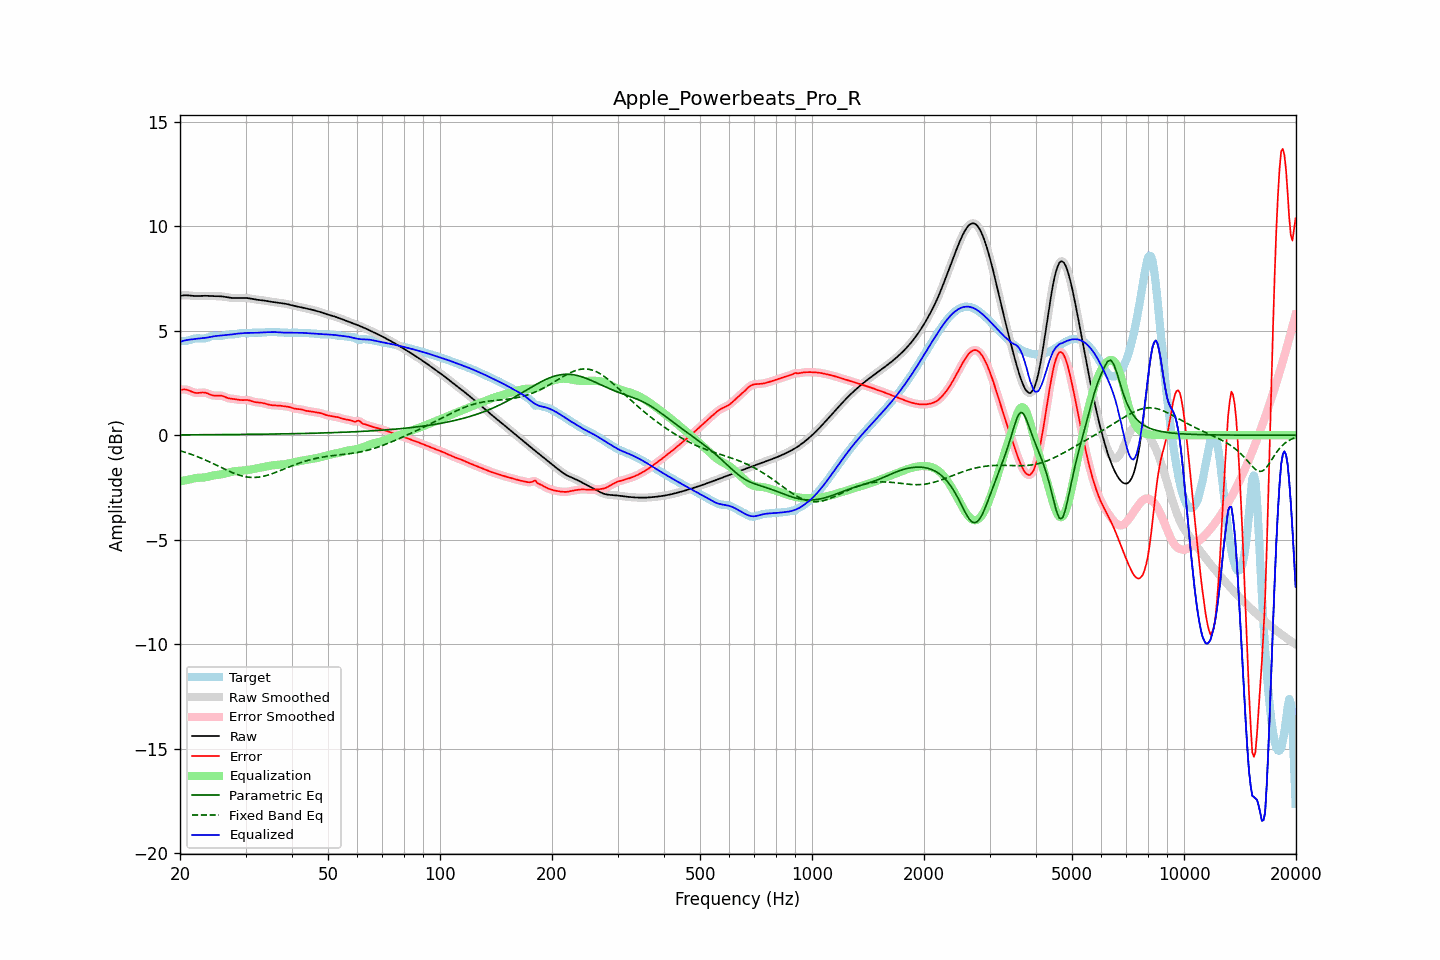

Data behind this chart, as committed beside it:
frequency, raw, error, smoothed, error_smoothed, equalization, parametric_eq, fixed_band_eq, equalized_raw, equalized_smoothed, target
20.00, 6.67, 2.17, 6.67, 2.16, -2.21, 0.02, -0.74, 4.46, 4.46, 4.51
20.20, 6.68, 2.18, 6.68, 2.18, -2.19, 0.02, -0.77, 4.49, 4.49, 4.50
20.40, 6.69, 2.19, 6.69, 2.19, -2.18, 0.02, -0.79, 4.52, 4.52, 4.50
20.61, 6.70, 2.19, 6.70, 2.19, -2.16, 0.02, -0.81, 4.54, 4.54, 4.51
20.81, 6.70, 2.18, 6.70, 2.18, -2.14, 0.02, -0.84, 4.55, 4.55, 4.52
21.02, 6.69, 2.16, 6.69, 2.16, -2.13, 0.02, -0.86, 4.56, 4.56, 4.53
21.23, 6.69, 2.13, 6.69, 2.13, -2.12, 0.02, -0.89, 4.57, 4.57, 4.56
21.44, 6.68, 2.10, 6.68, 2.10, -2.10, 0.02, -0.92, 4.58, 4.58, 4.58
21.66, 6.67, 2.07, 6.67, 2.07, -2.08, 0.02, -0.94, 4.59, 4.59, 4.61
21.87, 6.66, 2.04, 6.67, 2.04, -2.06, 0.02, -0.97, 4.61, 4.61, 4.63
22.09, 6.66, 2.03, 6.66, 2.03, -2.05, 0.02, -1.00, 4.62, 4.62, 4.64
22.31, 6.66, 2.02, 6.66, 2.02, -2.04, 0.02, -1.03, 4.62, 4.62, 4.64
22.54, 6.66, 2.03, 6.66, 2.03, -2.03, 0.02, -1.06, 4.63, 4.63, 4.64
22.76, 6.67, 2.04, 6.67, 2.04, -2.03, 0.02, -1.09, 4.63, 4.64, 4.63
22.99, 6.67, 2.05, 6.67, 2.04, -2.03, 0.02, -1.13, 4.64, 4.64, 4.62
23.22, 6.67, 2.04, 6.67, 2.04, -2.02, 0.02, -1.16, 4.65, 4.65, 4.63
23.45, 6.67, 2.03, 6.67, 2.03, -2.01, 0.02, -1.19, 4.66, 4.66, 4.64
23.69, 6.67, 2.01, 6.67, 2.00, -1.99, 0.02, -1.23, 4.68, 4.68, 4.67
23.92, 6.67, 1.97, 6.67, 1.97, -1.97, 0.03, -1.26, 4.69, 4.69, 4.69
24.16, 6.66, 1.94, 6.66, 1.94, -1.95, 0.03, -1.30, 4.71, 4.71, 4.72
24.40, 6.66, 1.92, 6.66, 1.92, -1.94, 0.03, -1.33, 4.72, 4.72, 4.74
24.65, 6.66, 1.90, 6.66, 1.90, -1.92, 0.03, -1.37, 4.74, 4.74, 4.76
24.89, 6.65, 1.89, 6.66, 1.90, -1.91, 0.03, -1.41, 4.75, 4.75, 4.76
25.14, 6.65, 1.90, 6.65, 1.90, -1.90, 0.03, -1.45, 4.75, 4.76, 4.76
25.39, 6.65, 1.90, 6.65, 1.90, -1.89, 0.03, -1.48, 4.76, 4.76, 4.75
25.65, 6.65, 1.90, 6.65, 1.90, -1.88, 0.03, -1.52, 4.77, 4.77, 4.75
25.91, 6.64, 1.89, 6.64, 1.88, -1.87, 0.03, -1.56, 4.78, 4.78, 4.76
26.16, 6.63, 1.86, 6.63, 1.86, -1.85, 0.03, -1.59, 4.78, 4.78, 4.77
26.43, 6.62, 1.83, 6.62, 1.83, -1.83, 0.03, -1.63, 4.79, 4.79, 4.79
26.69, 6.61, 1.80, 6.61, 1.80, -1.81, 0.03, -1.67, 4.80, 4.80, 4.81
26.96, 6.59, 1.77, 6.59, 1.78, -1.79, 0.03, -1.70, 4.80, 4.80, 4.82
27.23, 6.58, 1.76, 6.58, 1.76, -1.77, 0.03, -1.74, 4.81, 4.81, 4.83
27.50, 6.57, 1.75, 6.57, 1.75, -1.75, 0.03, -1.77, 4.82, 4.82, 4.83
27.77, 6.57, 1.74, 6.57, 1.74, -1.73, 0.03, -1.80, 4.83, 4.83, 4.83
28.05, 6.57, 1.73, 6.57, 1.73, -1.72, 0.04, -1.83, 4.84, 4.85, 4.83
28.33, 6.57, 1.72, 6.57, 1.72, -1.71, 0.04, -1.86, 4.86, 4.86, 4.85
28.62, 6.57, 1.70, 6.57, 1.70, -1.70, 0.04, -1.89, 4.86, 4.86, 4.86
28.90, 6.57, 1.69, 6.57, 1.69, -1.70, 0.04, -1.91, 4.87, 4.87, 4.88
29.19, 6.57, 1.68, 6.57, 1.68, -1.70, 0.04, -1.94, 4.88, 4.88, 4.89
29.48, 6.57, 1.68, 6.57, 1.68, -1.69, 0.04, -1.96, 4.88, 4.88, 4.89
29.78, 6.57, 1.68, 6.57, 1.68, -1.68, 0.04, -1.98, 4.89, 4.89, 4.89
30.08, 6.57, 1.69, 6.57, 1.69, -1.68, 0.04, -1.99, 4.89, 4.89, 4.88
30.38, 6.56, 1.68, 6.56, 1.68, -1.67, 0.04, -2.00, 4.90, 4.90, 4.88
30.68, 6.55, 1.67, 6.55, 1.67, -1.65, 0.04, -2.01, 4.90, 4.90, 4.88
30.99, 6.54, 1.65, 6.54, 1.65, -1.64, 0.04, -2.02, 4.90, 4.90, 4.89
31.30, 6.52, 1.62, 6.52, 1.62, -1.63, 0.04, -2.02, 4.90, 4.90, 4.90
31.61, 6.51, 1.60, 6.51, 1.60, -1.61, 0.04, -2.02, 4.90, 4.90, 4.91
31.93, 6.50, 1.58, 6.50, 1.58, -1.60, 0.05, -2.02, 4.90, 4.90, 4.91
32.24, 6.49, 1.57, 6.49, 1.57, -1.58, 0.05, -2.01, 4.90, 4.90, 4.91
32.57, 6.48, 1.57, 6.48, 1.57, -1.57, 0.05, -2.00, 4.91, 4.91, 4.91
32.89, 6.47, 1.56, 6.47, 1.56, -1.55, 0.05, -1.99, 4.92, 4.92, 4.91
33.22, 6.46, 1.55, 6.46, 1.55, -1.54, 0.05, -1.98, 4.92, 4.92, 4.91
33.55, 6.45, 1.53, 6.45, 1.53, -1.52, 0.05, -1.96, 4.93, 4.93, 4.92
33.89, 6.44, 1.51, 6.44, 1.51, -1.51, 0.05, -1.94, 4.93, 4.93, 4.92
34.23, 6.42, 1.49, 6.42, 1.49, -1.49, 0.05, -1.92, 4.93, 4.93, 4.93
34.57, 6.41, 1.47, 6.41, 1.47, -1.48, 0.05, -1.90, 4.93, 4.93, 4.94
34.92, 6.39, 1.45, 6.40, 1.45, -1.46, 0.05, -1.88, 4.93, 4.93, 4.94
35.27, 6.38, 1.44, 6.38, 1.44, -1.45, 0.06, -1.85, 4.94, 4.94, 4.95
35.62, 6.37, 1.43, 6.37, 1.43, -1.44, 0.06, -1.82, 4.94, 4.94, 4.94
35.97, 6.37, 1.43, 6.36, 1.43, -1.43, 0.06, -1.79, 4.94, 4.94, 4.94
... 635 more rows
